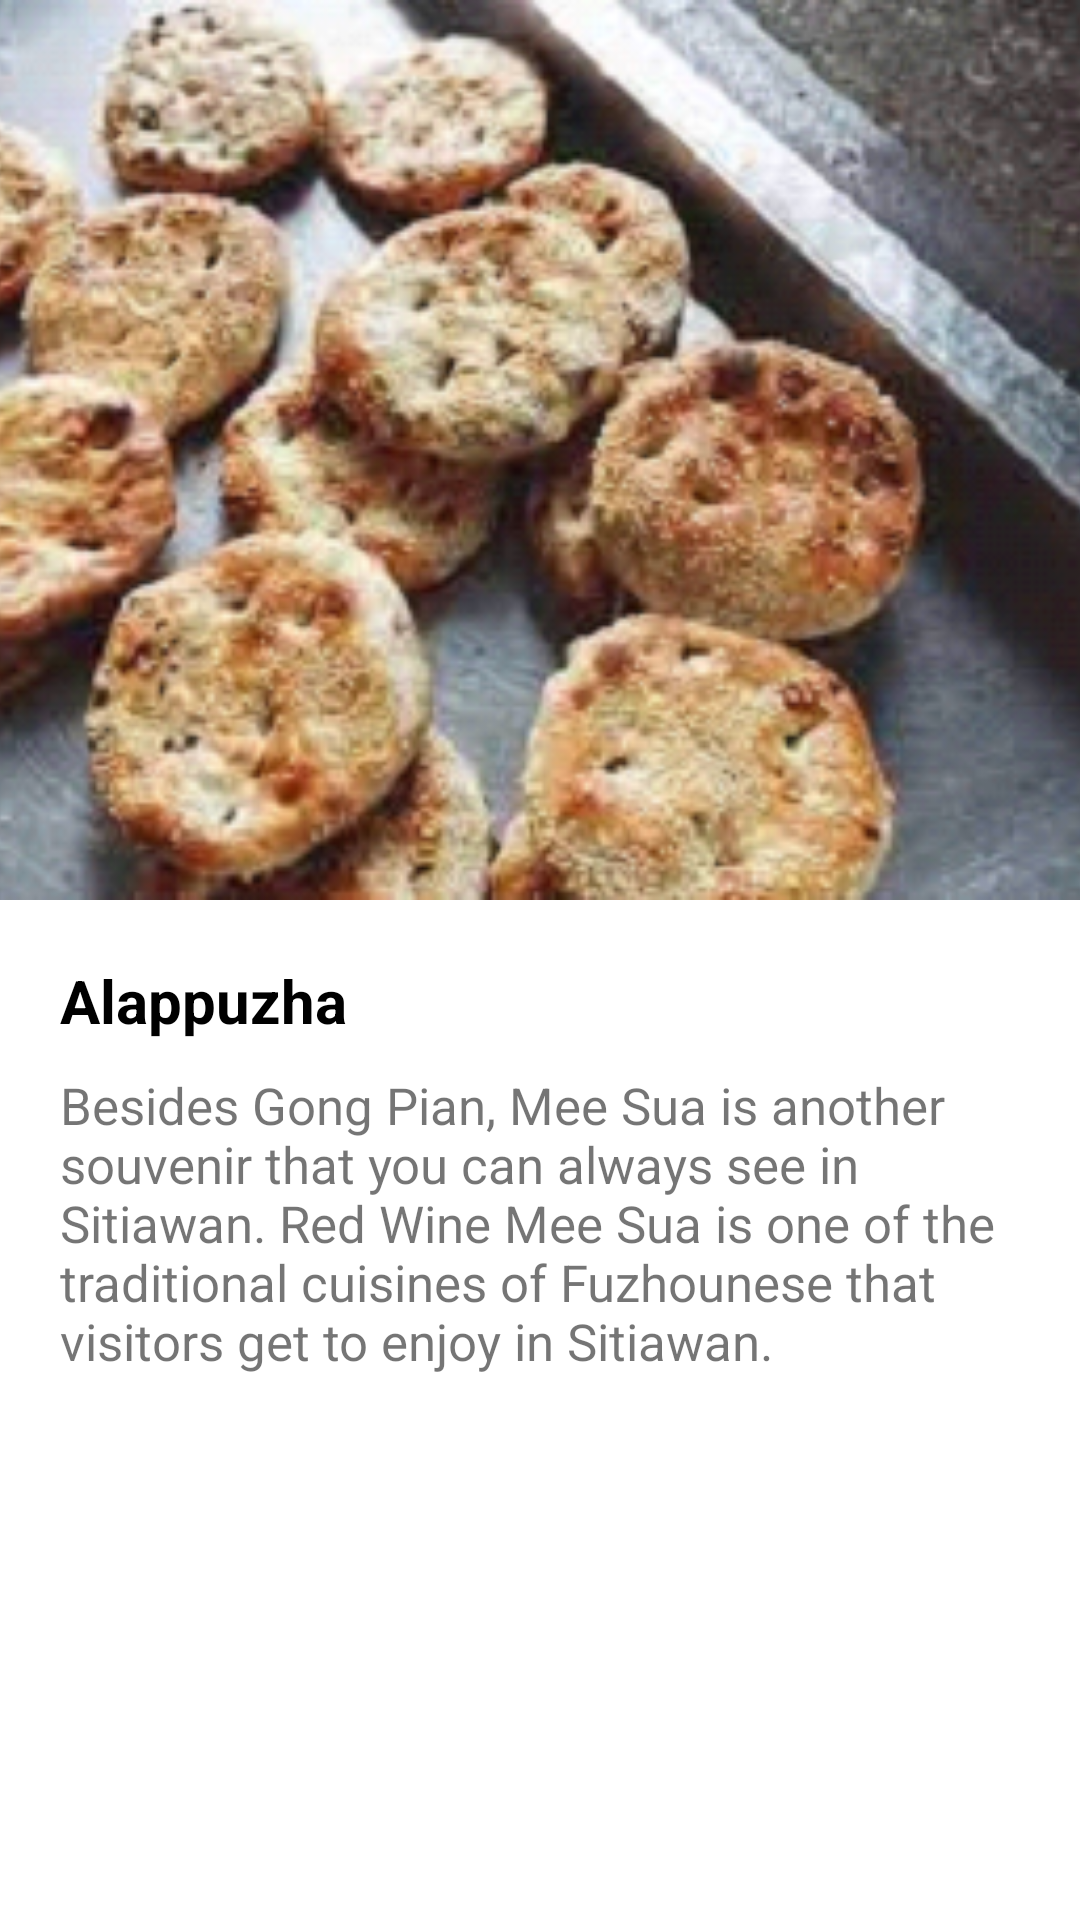

Produce the Android XML layout that renders to this screen, including the resource entries it uses.
<!-- AndroidManifest.xml: application theme Theme.TourismSimpleApp -->
<!-- res/layout/activity_single_item.xml -->
<?xml version="1.0" encoding="utf-8"?>
<androidx.core.widget.NestedScrollView xmlns:android="http://schemas.android.com/apk/res/android"
    xmlns:app="http://schemas.android.com/apk/res-auto"
    xmlns:tools="http://schemas.android.com/tools"
    android:layout_width="match_parent"
    android:layout_height="match_parent"
    tools:context=".activities.SingleItemActivity">

    <LinearLayout
        android:layout_width="match_parent"
        android:layout_height="wrap_content"
        android:orientation="vertical">

        <ImageView
            android:layout_width="match_parent"
            android:layout_height="300dp"
            android:scaleType="centerCrop"
            android:id="@+id/imageviewsingleitem"
            android:src="@drawable/img_food" />

        <TextView
            android:layout_width="match_parent"
            android:layout_height="wrap_content"
            android:layout_marginHorizontal="20dp"
            android:layout_marginTop="20dp"
            android:text="Alappuzha"
            android:id="@+id/titlesingleitem"
            android:textColor="@color/black"
            android:textSize="20sp"
            android:textStyle="bold" />

        <TextView
            android:layout_width="match_parent"
            android:layout_height="wrap_content"
            android:layout_marginHorizontal="20dp"
            android:layout_marginTop="10dp"
            android:id="@+id/descsingleitem"
            android:text="Besides Gong Pian, Mee Sua is another souvenir that you can always see in Sitiawan. Red Wine Mee Sua is one of the traditional cuisines of Fuzhounese that visitors get to enjoy in Sitiawan."
            android:textSize="17sp" />

        <View
            android:layout_width="match_parent"
            android:layout_height="200dp" />

    </LinearLayout>


</androidx.core.widget.NestedScrollView>
<!-- resources referenced by this layout -->
<resources>
  <!-- drawable img_food: png bitmap (drawable, 171911 bytes) -->
  <style name="Theme.TourismSimpleApp" parent="Theme.MaterialComponents.DayNight.DarkActionBar">
          
          <item name="colorPrimary">@color/purple_500</item>
          <item name="colorPrimaryVariant">@color/purple_700</item>
          <item name="colorOnPrimary">@color/white</item>
          
          <item name="colorSecondary">@color/teal_200</item>
          <item name="colorSecondaryVariant">@color/teal_700</item>
          <item name="colorOnSecondary">@color/black</item>
          
          <item name="android:statusBarColor" tools:targetApi="l">?attr/colorPrimaryVariant</item>
          
      </style>
  <!-- not gathered from this repository: default colours our renderer supplied (Android Studio template values) -->
  <color name="purple_500">#FF6200EE</color>
  <color name="purple_700">#FF3700B3</color>
  <color name="teal_200">#FF03DAC5</color>
  <color name="teal_700">#FF018786</color>
  <color name="black">#FF000000</color>
  <color name="white">#FFFFFFFF</color>
</resources>
